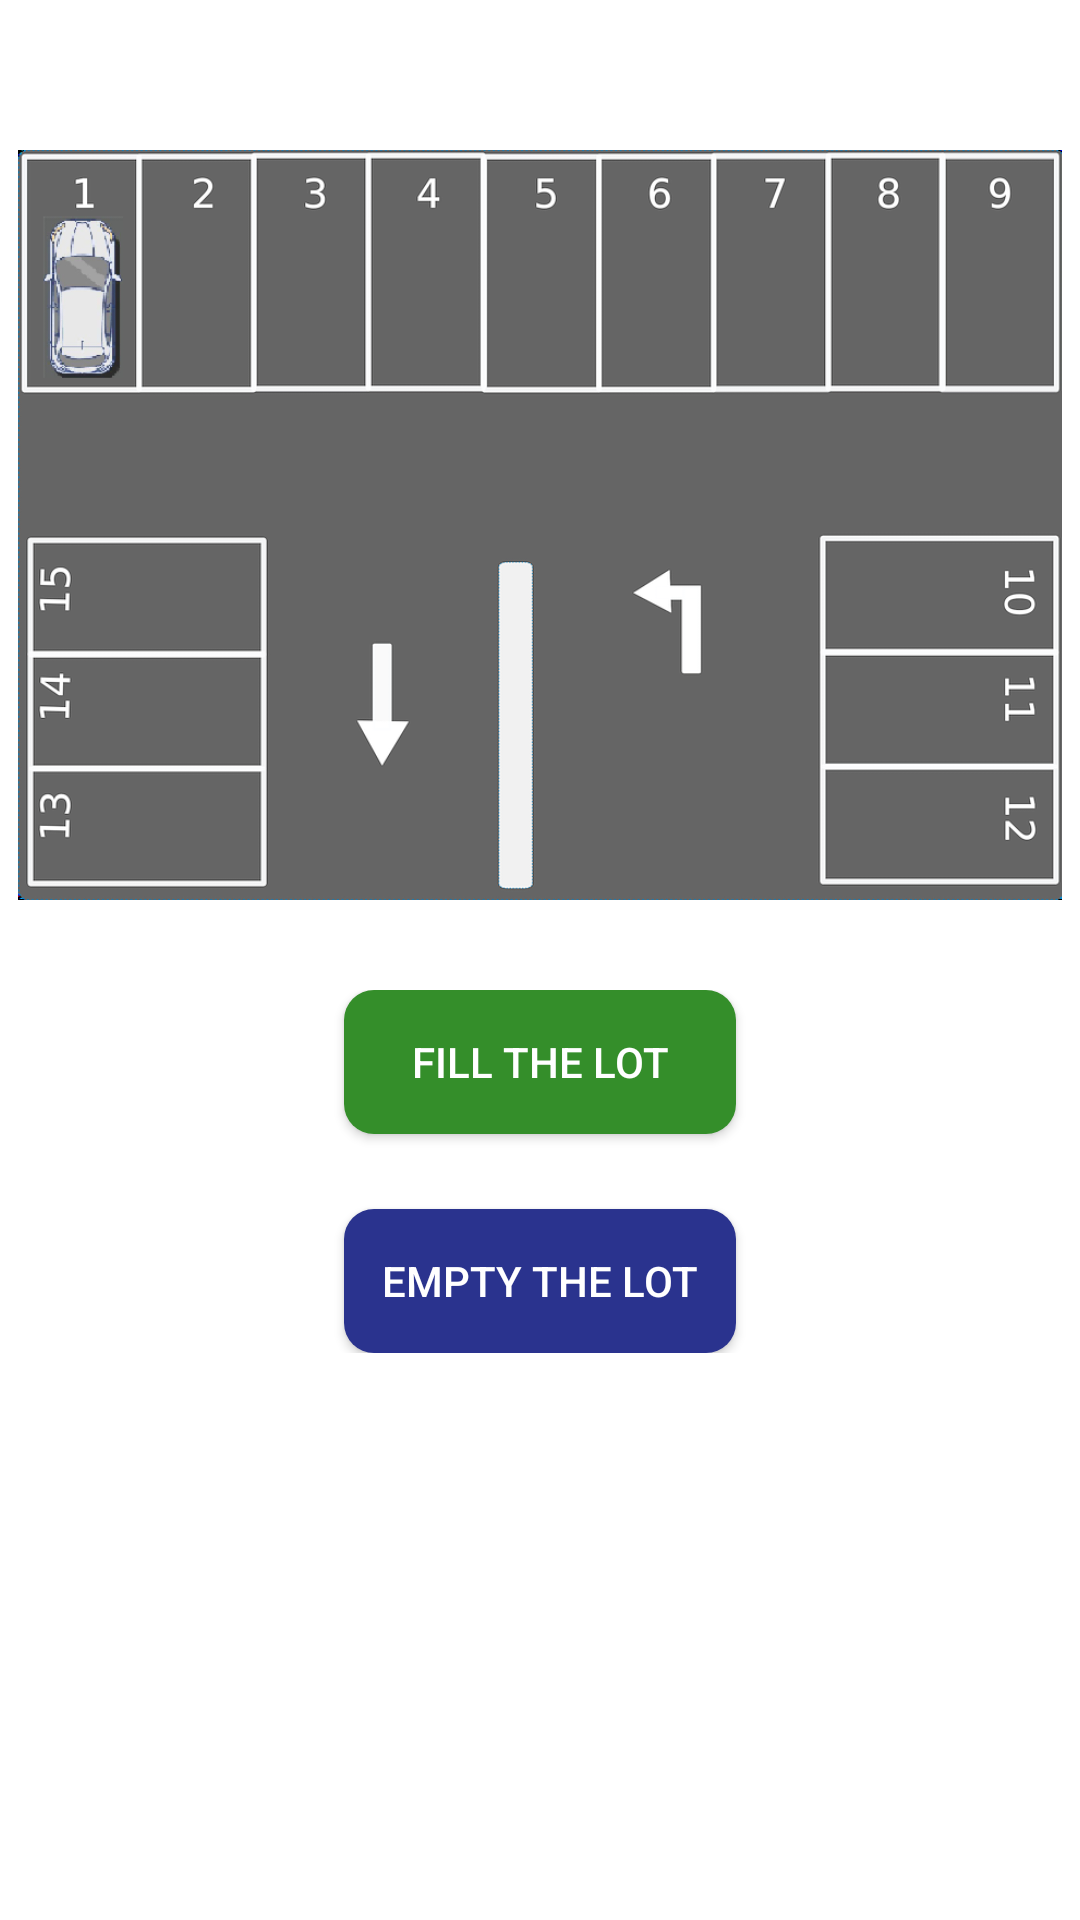

Android layout source for this screen:
<!-- AndroidManifest.xml: application theme Theme.MobileCarApp -->
<!-- res/layout/activity_lot.xml -->
<?xml version="1.0" encoding="utf-8"?>
<androidx.constraintlayout.widget.ConstraintLayout xmlns:android="http://schemas.android.com/apk/res/android"
    xmlns:app="http://schemas.android.com/apk/res-auto"
    xmlns:tools="http://schemas.android.com/tools"
    android:layout_width="match_parent"
    android:layout_height="match_parent"
    tools:context=".activities.LotActivity">

    <ImageView
        android:src="@drawable/car_park_for_1st_lot"
        app:layout_constraintEnd_toEndOf="parent"
        app:layout_constraintStart_toStartOf="parent"
        app:layout_constraintTop_toTopOf="parent"
        android:layout_marginTop="50dp"
        android:layout_width="350dp"
        android:layout_height="250dp"
        android:id="@+id/carParkPlaceImageView"/>


    <RelativeLayout
        android:layout_width="350dp"
        android:layout_height="wrap_content"
        android:layout_marginTop="30dp"
        android:paddingBottom="20dp"
        app:layout_constraintStart_toStartOf="parent"
        app:layout_constraintEnd_toEndOf="parent"
        app:layout_constraintTop_toBottomOf="@+id/carParkPlaceImageView">

        <androidx.appcompat.widget.AppCompatButton
            android:layout_width="wrap_content"
            android:layout_height="wrap_content"
            android:minWidth="120dp"
            android:text="Empty The Lot"
            android:elevation="10dp"
            android:enabled="true"
            android:ems="8"
            android:layout_marginTop="25dp"
            android:layout_centerHorizontal="true"
            android:layout_below="@+id/fillTheLot"
            android:textColor="@color/white"
            android:background="@drawable/empty_selector"
            android:id="@+id/emptyTheLot"/>

        <androidx.appcompat.widget.AppCompatButton
            android:layout_width="wrap_content"
            android:layout_height="wrap_content"
            android:text="Fill The Lot"
            android:elevation="10dp"
            android:ems="8"
            android:textColor="@color/white"
            android:layout_centerHorizontal="true"
            android:enabled="true"
            android:background="@drawable/fill_selector"
            android:id="@+id/fillTheLot"/>


    </RelativeLayout>






</androidx.constraintlayout.widget.ConstraintLayout>
<!-- resources referenced by this layout -->
<resources>
  <!-- drawable car_park_for_1st_lot: png bitmap (drawable, 74842 bytes) -->
  <!-- drawable empty_selector (drawable) -->
  <?xml version="1.0" encoding="utf-8"?>
  <selector xmlns:android="http://schemas.android.com/apk/res/android">
  
  <item android:state_enabled="true">
      <shape>
          <corners android:radius="10dp"/>
          <solid android:color="#2A338E"/>
  
      </shape>
  </item>
  
  <item android:state_enabled="false">
      <shape>
          <corners android:radius="10dp"/>
          <solid android:color="#A2A2A3"/>
      </shape>
  </item>
  
  <item android:state_pressed="true">
      <shape>
          <corners android:radius="10dp"/>
          <solid android:color="#6D78E8"/>
      </shape>
  </item>
  
  <item>
  
      <shape>
          <corners android:radius="10dp"/>
          <solid android:color="#2A338E"/>
  
      </shape>
  </item>
  
  </selector>
  <!-- drawable fill_selector (drawable) -->
  <?xml version="1.0" encoding="utf-8"?>
  <selector xmlns:android="http://schemas.android.com/apk/res/android">
  
      <item android:state_enabled="true">
          <shape>
              <corners android:radius="10dp"/>
              <solid android:color="#348E2A"/>
  
          </shape>
      </item>
  
      <item android:state_enabled="false">
          <shape>
              <corners android:radius="10dp"/>
              <solid android:color="#A2A2A3"/>
          </shape>
      </item>
  
      <item android:state_pressed="true">
          <shape>
              <corners android:radius="10dp"/>
              <solid android:color="#91E199"/>
          </shape>
      </item>
  
      <item>
  
          <shape>
              <corners android:radius="10dp"/>
              <solid android:color="#348E2A"/>
  
          </shape>
      </item>
  
  </selector>
  <style name="Theme.MobileCarApp" parent="Theme.MaterialComponents.DayNight.DarkActionBar">
          
          <item name="colorPrimary">@color/purple_500</item>
          <item name="colorPrimaryVariant">@color/purple_700</item>
          <item name="colorOnPrimary">@color/white</item>
          
          <item name="colorSecondary">@color/teal_200</item>
          <item name="colorSecondaryVariant">@color/teal_700</item>
          <item name="colorOnSecondary">@color/black</item>
          
          <item name="android:statusBarColor" tools:targetApi="l">?attr/colorPrimaryVariant</item>
          
      </style>
  <!-- not gathered from this repository: default colours our renderer supplied (Android Studio template values) -->
  <color name="purple_500">#FF6200EE</color>
  <color name="purple_700">#FF3700B3</color>
  <color name="teal_200">#FF03DAC5</color>
  <color name="teal_700">#FF018786</color>
  <color name="black">#FF000000</color>
  <color name="white">#FFFFFFFF</color>
</resources>
